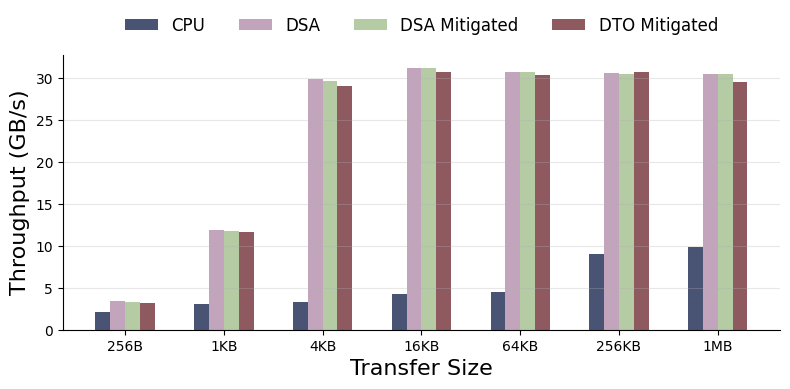

The script that saved this image: (Note: this script raises an exception after producing the figure.)
import matplotlib.pyplot as plt
import numpy as np

# Transfer sizes in bytes
transfer_sizes = [256, 1024, 4096, 16384, 65536, 262144, 1048576]
# Throughput data - replace with your actual data
cpu_throughput = [2.10,  3.13,  3.33,  4.27, 4.51, 9.07, 9.89]
dsa_throughput = [3.45, 11.93, 29.88, 31.26, 30.79, 30.64, 30.59]
dsa_mitigated  = [3.36, 11.79, 29.74, 31.21, 30.73, 30.56, 30.55]
dto_mitigated  = [3.16, 11.61, 29.06, 30.77, 30.4, 30.78, 29.61]

plt.rcParams['font.family'] = 'Optima'
plt.figure(figsize=(8, 4))

x_labels = []
for size in transfer_sizes:
    if size < 1024:
        x_labels.append(f'{size}B')
    elif size < 1048576:
        x_labels.append(f'{size//1024}KB')
    else:
        x_labels.append(f'{size//1048576}MB')

x = np.arange(len(transfer_sizes))
width = 0.15

bars1 = plt.bar(x - 1.5*width, cpu_throughput, width, label='CPU', color='#1B2951', alpha=0.8)
bars2 = plt.bar(x - 0.5*width, dsa_throughput, width, label='DSA', color='#B48EAD', alpha=0.8)
bars3 = plt.bar(x + 0.5*width, dsa_mitigated, width, label='DSA Mitigated', color='#A2BE8C', alpha=0.8)
bars4 = plt.bar(x + 1.5*width, dto_mitigated, width, label='DTO Mitigated', color='#722F37', alpha=0.8)

plt.xlabel('Transfer Size', fontsize=16)
plt.ylabel('Throughput (GB/s)', fontsize=16)
plt.xticks(x, x_labels)
plt.legend(bbox_to_anchor=(0.5, 1.02), loc='lower center', ncol=4, fontsize=12, frameon=False)
plt.grid(axis='y', alpha=0.3)

ax = plt.gca()
ax.spines['top'].set_visible(False)
ax.spines['right'].set_visible(False)

plt.tight_layout()
plt.savefig('data/overhead.pdf', format='pdf', bbox_inches='tight')